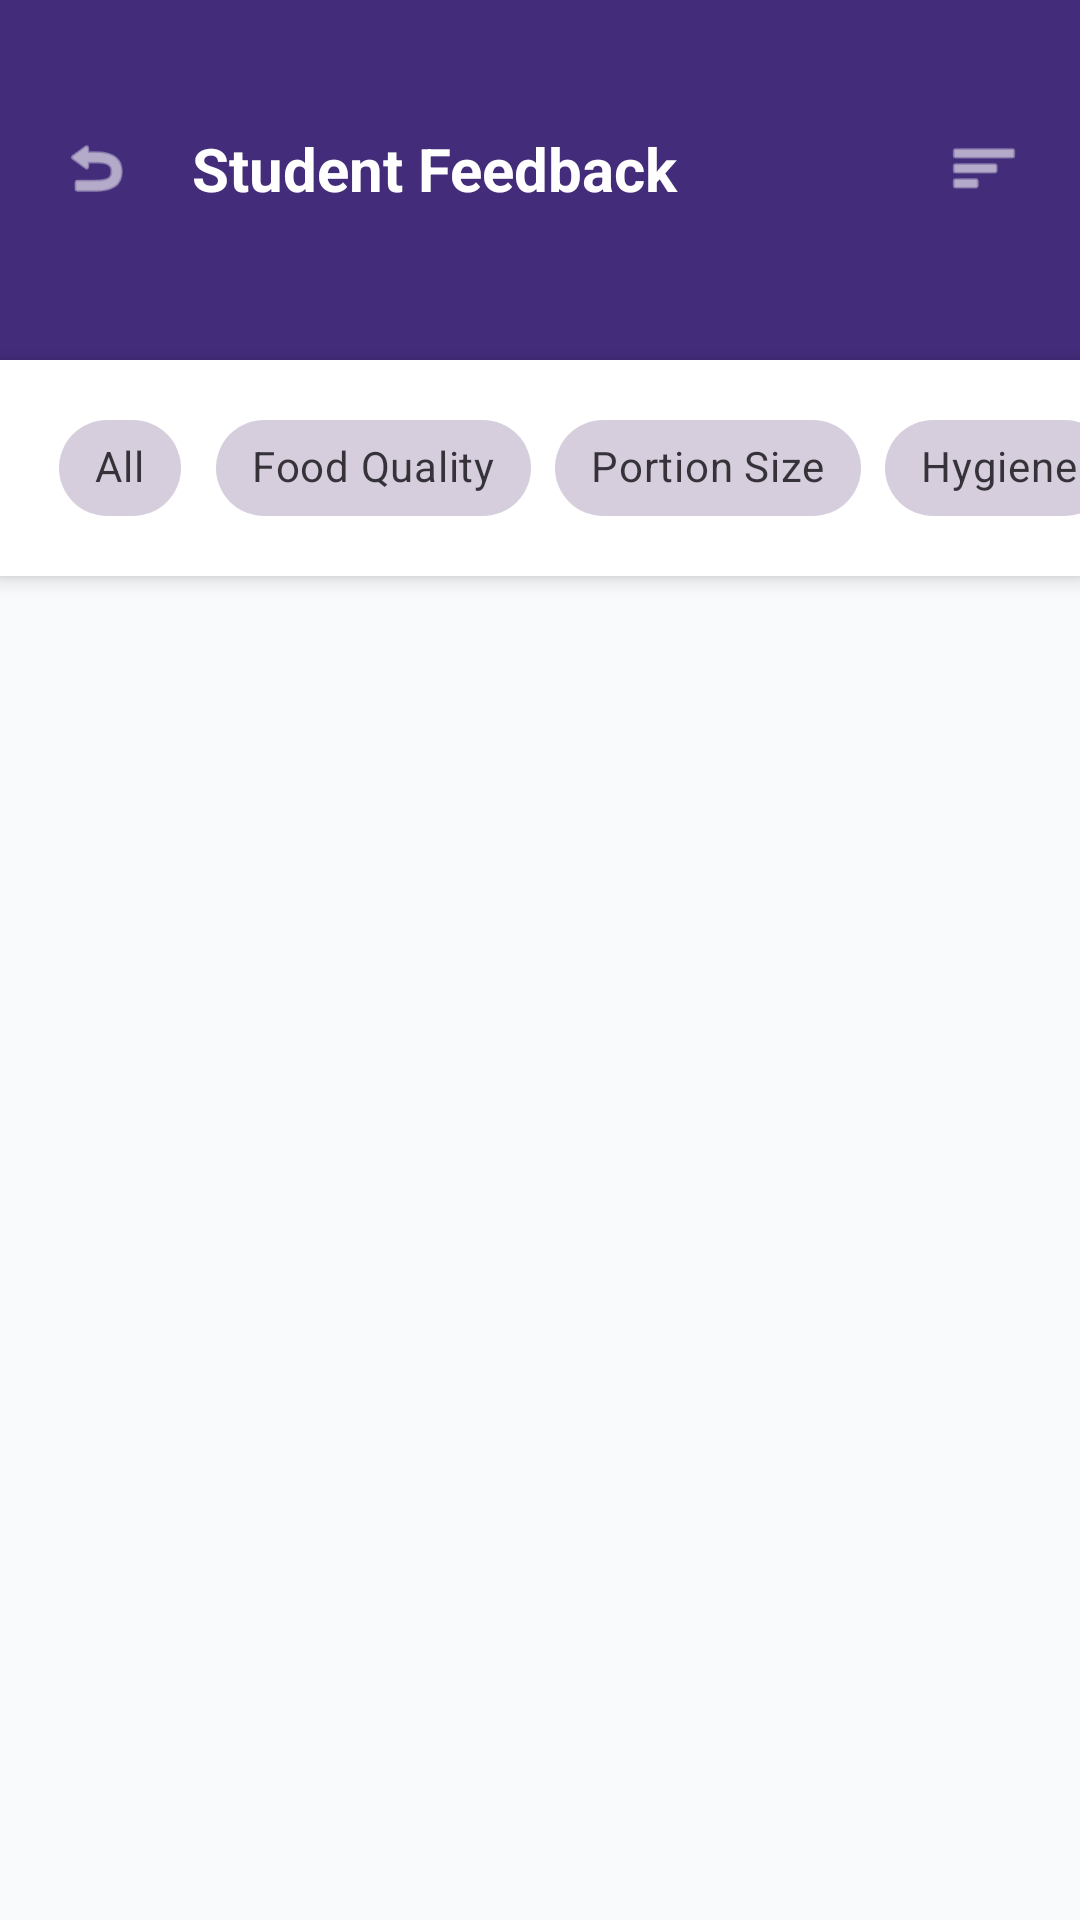

Write the Android layout XML for this screen, with the resource values it uses.
<!-- AndroidManifest.xml: application theme Theme.SmartMess -->
<!-- res/layout/activity_feedback_viewer.xml -->
<?xml version="1.0" encoding="utf-8"?>
<androidx.constraintlayout.widget.ConstraintLayout xmlns:android="http://schemas.android.com/apk/res/android"
    xmlns:app="http://schemas.android.com/apk/res-auto"
    android:layout_width="match_parent"
    android:layout_height="match_parent"
    android:background="#F8FAFC">

    
    <androidx.constraintlayout.widget.ConstraintLayout
        android:id="@+id/llHeader"
        android:layout_width="match_parent"
        android:layout_height="120dp"
        app:layout_constraintTop_toTopOf="parent"
        android:background="#432C7A">

        <ImageView
            android:id="@+id/ivBack"
            android:layout_width="48dp"
            android:layout_height="48dp"
            android:padding="12dp"
            android:src="@android:drawable/ic_menu_revert"
            app:tint="#FFFFFF"
            android:layout_marginTop="32dp"
            android:layout_marginStart="8dp"
            app:layout_constraintTop_toTopOf="parent"
            app:layout_constraintStart_toStartOf="parent" />

        <TextView
            android:layout_width="wrap_content"
            android:layout_height="wrap_content"
            android:text="Student Feedback"
            android:textColor="#FFFFFF"
            android:textSize="20sp"
            android:textStyle="bold"
            app:layout_constraintTop_toTopOf="@id/ivBack"
            app:layout_constraintBottom_toBottomOf="@id/ivBack"
            app:layout_constraintStart_toEndOf="@id/ivBack"
            android:layout_marginStart="8dp"/>
            
        <ImageView
            android:layout_width="48dp"
            android:layout_height="48dp"
            android:padding="12dp"
            android:src="@android:drawable/ic_menu_sort_by_size"
            app:tint="#FFFFFF"
            app:layout_constraintTop_toTopOf="@id/ivBack"
            app:layout_constraintBottom_toBottomOf="@id/ivBack"
            app:layout_constraintEnd_toEndOf="parent"
            android:layout_marginEnd="8dp"/>
    </androidx.constraintlayout.widget.ConstraintLayout>

    
    <HorizontalScrollView
        android:id="@+id/svFilters"
        android:layout_width="match_parent"
        android:layout_height="wrap_content"
        android:scrollbars="none"
        android:background="#FFFFFF"
        android:elevation="4dp"
        app:layout_constraintTop_toBottomOf="@id/llHeader">

        <com.google.android.material.chip.ChipGroup
            android:id="@+id/cgFilters"
            android:layout_width="wrap_content"
            android:layout_height="wrap_content"
            app:singleSelection="true"
            app:selectionRequired="true"
            android:paddingHorizontal="16dp"
            android:paddingVertical="12dp">
            
            <com.google.android.material.chip.Chip android:id="@+id/fAll" android:layout_width="wrap_content" android:layout_height="wrap_content" android:text="All" style="@style/Widget.MaterialComponents.Chip.Choice"/>
            <com.google.android.material.chip.Chip android:id="@+id/fQual" android:layout_width="wrap_content" android:layout_height="wrap_content" android:text="Food Quality" style="@style/Widget.MaterialComponents.Chip.Choice"/>
            <com.google.android.material.chip.Chip android:id="@+id/fPort" android:layout_width="wrap_content" android:layout_height="wrap_content" android:text="Portion Size" style="@style/Widget.MaterialComponents.Chip.Choice"/>
            <com.google.android.material.chip.Chip android:id="@+id/fHyg" android:layout_width="wrap_content" android:layout_height="wrap_content" android:text="Hygiene" style="@style/Widget.MaterialComponents.Chip.Choice"/>
            <com.google.android.material.chip.Chip android:id="@+id/fBill" android:layout_width="wrap_content" android:layout_height="wrap_content" android:text="Billing" style="@style/Widget.MaterialComponents.Chip.Choice"/>
            <com.google.android.material.chip.Chip android:id="@+id/fOther" android:layout_width="wrap_content" android:layout_height="wrap_content" android:text="Other" style="@style/Widget.MaterialComponents.Chip.Choice"/>
        </com.google.android.material.chip.ChipGroup>
    </HorizontalScrollView>

    
    <androidx.recyclerview.widget.RecyclerView
        android:id="@+id/rvFeedback"
        android:layout_width="match_parent"
        android:layout_height="0dp"
        android:padding="16dp"
        android:clipToPadding="false"
        app:layout_constraintTop_toBottomOf="@id/svFilters"
        app:layout_constraintBottom_toBottomOf="parent"/>

    <ProgressBar
        android:id="@+id/progressBar"
        android:layout_width="wrap_content"
        android:layout_height="wrap_content"
        app:layout_constraintTop_toTopOf="parent"
        app:layout_constraintBottom_toBottomOf="parent"
        app:layout_constraintStart_toStartOf="parent"
        app:layout_constraintEnd_toEndOf="parent"
        android:visibility="gone"/>

</androidx.constraintlayout.widget.ConstraintLayout>
<!-- resources referenced by this layout -->
<resources>
  <style name="Theme.SmartMess" parent="Base.Theme.SmartMess" />
  <style name="Base.Theme.SmartMess" parent="Theme.Material3.DayNight.NoActionBar">
          <item name="colorPrimary">@color/admin_purple</item>
          <item name="colorPrimaryVariant">@color/admin_purple</item>
          <item name="colorOnPrimary">@color/white</item>
          <item name="colorSecondary">@color/colorSecondary</item>
          <item name="android:colorBackground">@color/colorBackground</item>
  
          
          <item name="android:windowAnimationStyle">@style/AppWindowAnimation</item>
      </style>
  <color name="admin_purple">#432C7A</color>
  <color name="white">#FFFFFFFF</color>
  <color name="colorSecondary">#3B82F6</color>
  <color name="colorBackground">#F8FAFC</color>
  <style name="AppWindowAnimation" parent="@android:style/Animation.Activity">
          <item name="android:activityOpenEnterAnimation">@anim/slide_in_right</item>
          <item name="android:activityOpenExitAnimation">@anim/slide_out_left</item>
          <item name="android:activityCloseEnterAnimation">@anim/slide_in_right</item>
          <item name="android:activityCloseExitAnimation">@anim/slide_out_left</item>
      </style>
</resources>
